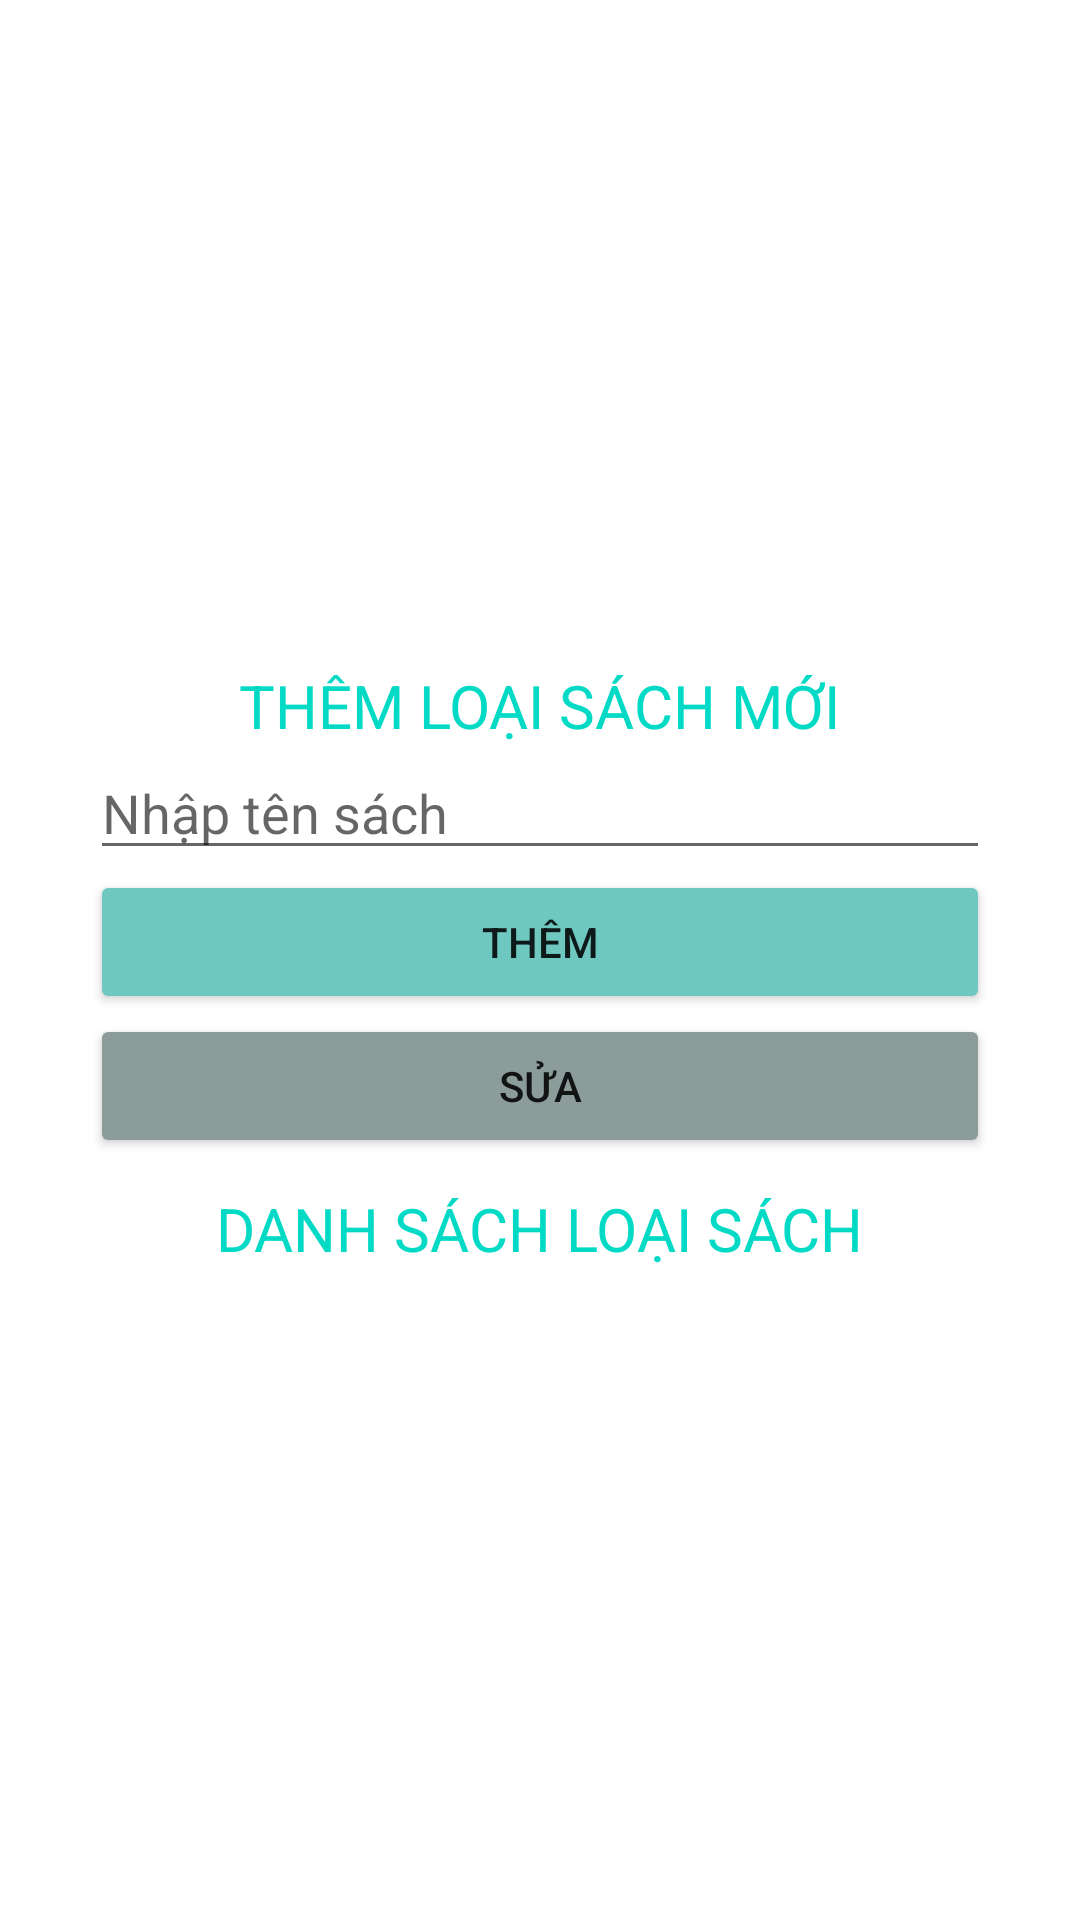

Produce the Android XML layout that renders to this screen, including the resource entries it uses.
<!-- AndroidManifest.xml: application theme Theme.NguyenDinhTrung_PK02294 -->
<!-- res/layout/fg_qlloaisach.xml -->
<?xml version="1.0" encoding="utf-8"?>
<LinearLayout xmlns:android="http://schemas.android.com/apk/res/android"
    android:layout_width="match_parent"
    android:layout_height="wrap_content"
    android:gravity="center"
    android:orientation="vertical">

    <TextView
        android:layout_width="wrap_content"
        android:layout_height="wrap_content"
        android:paddingTop="20dp"
        android:text="THÊM LOẠI SÁCH MỚI"
        android:textColor="@color/teal_200"
        android:textSize="20sp" />

    <EditText
        android:id="@+id/edtLoaiSach"
        android:layout_width="300dp"
        android:layout_height="wrap_content"
        android:hint="Nhập tên sách"
        android:paddingTop="10dp" />

    <Button
        android:id="@+id/btnThem"
        android:layout_width="300dp"
        android:layout_height="wrap_content"
        android:backgroundTint="#6FC8C0"
        android:text="Thêm" />

    <Button
        android:id="@+id/btnSua"
        android:layout_width="300dp"
        android:layout_height="wrap_content"
        android:backgroundTint="#8B9C9A"
        android:text="Sửa" />

    <TextView
        android:layout_width="wrap_content"
        android:layout_height="wrap_content"
        android:paddingTop="10dp"
        android:text="DANH SÁCH LOẠI SÁCH"
        android:textColor="@color/teal_200"
        android:textSize="20sp" />

    <androidx.recyclerview.widget.RecyclerView
        android:id="@+id/recyclerLoaiSach"
        android:layout_width="match_parent"
        android:layout_height="wrap_content"
        android:paddingTop="15dp" />

</LinearLayout>
<!-- resources referenced by this layout -->
<resources>
  <style name="Theme.NguyenDinhTrung_PK02294" parent="Theme.MaterialComponents.DayNight.NoActionBar">
          
          <item name="colorPrimary">@color/purple_500</item>
          <item name="colorPrimaryVariant">@color/purple_700</item>
          <item name="colorOnPrimary">@color/white</item>
          
          <item name="colorSecondary">@color/teal_200</item>
          <item name="colorSecondaryVariant">@color/teal_700</item>
          <item name="colorOnSecondary">@color/black</item>
          
          <item name="android:statusBarColor" tools:targetApi="l">?attr/colorPrimaryVariant</item>
          
      </style>
  <!-- not gathered from this repository: default colours our renderer supplied (Android Studio template values) -->
  <color name="purple_500">#FF6200EE</color>
  <color name="purple_700">#FF3700B3</color>
  <color name="teal_200">#FF03DAC5</color>
  <color name="teal_700">#FF018786</color>
  <color name="black">#FF000000</color>
  <color name="white">#FFFFFFFF</color>
</resources>
